Image classification data set "public_dataset" (Teaun9/Computer-Vision on GitHub). Class labels (5): crazing, inclusion, pitted surface, rolled-in scale, scratches.

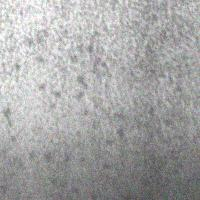
Label: pitted surface

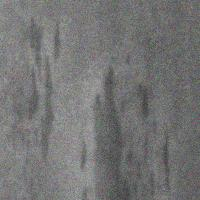
Label: inclusion

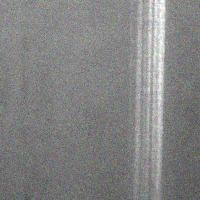
Label: scratches

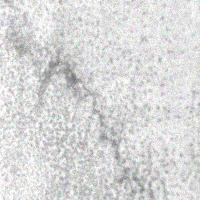
Label: pitted surface

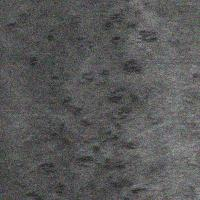
Label: rolled-in scale

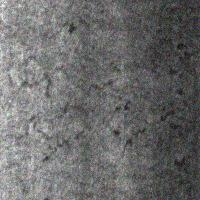
Label: crazing
